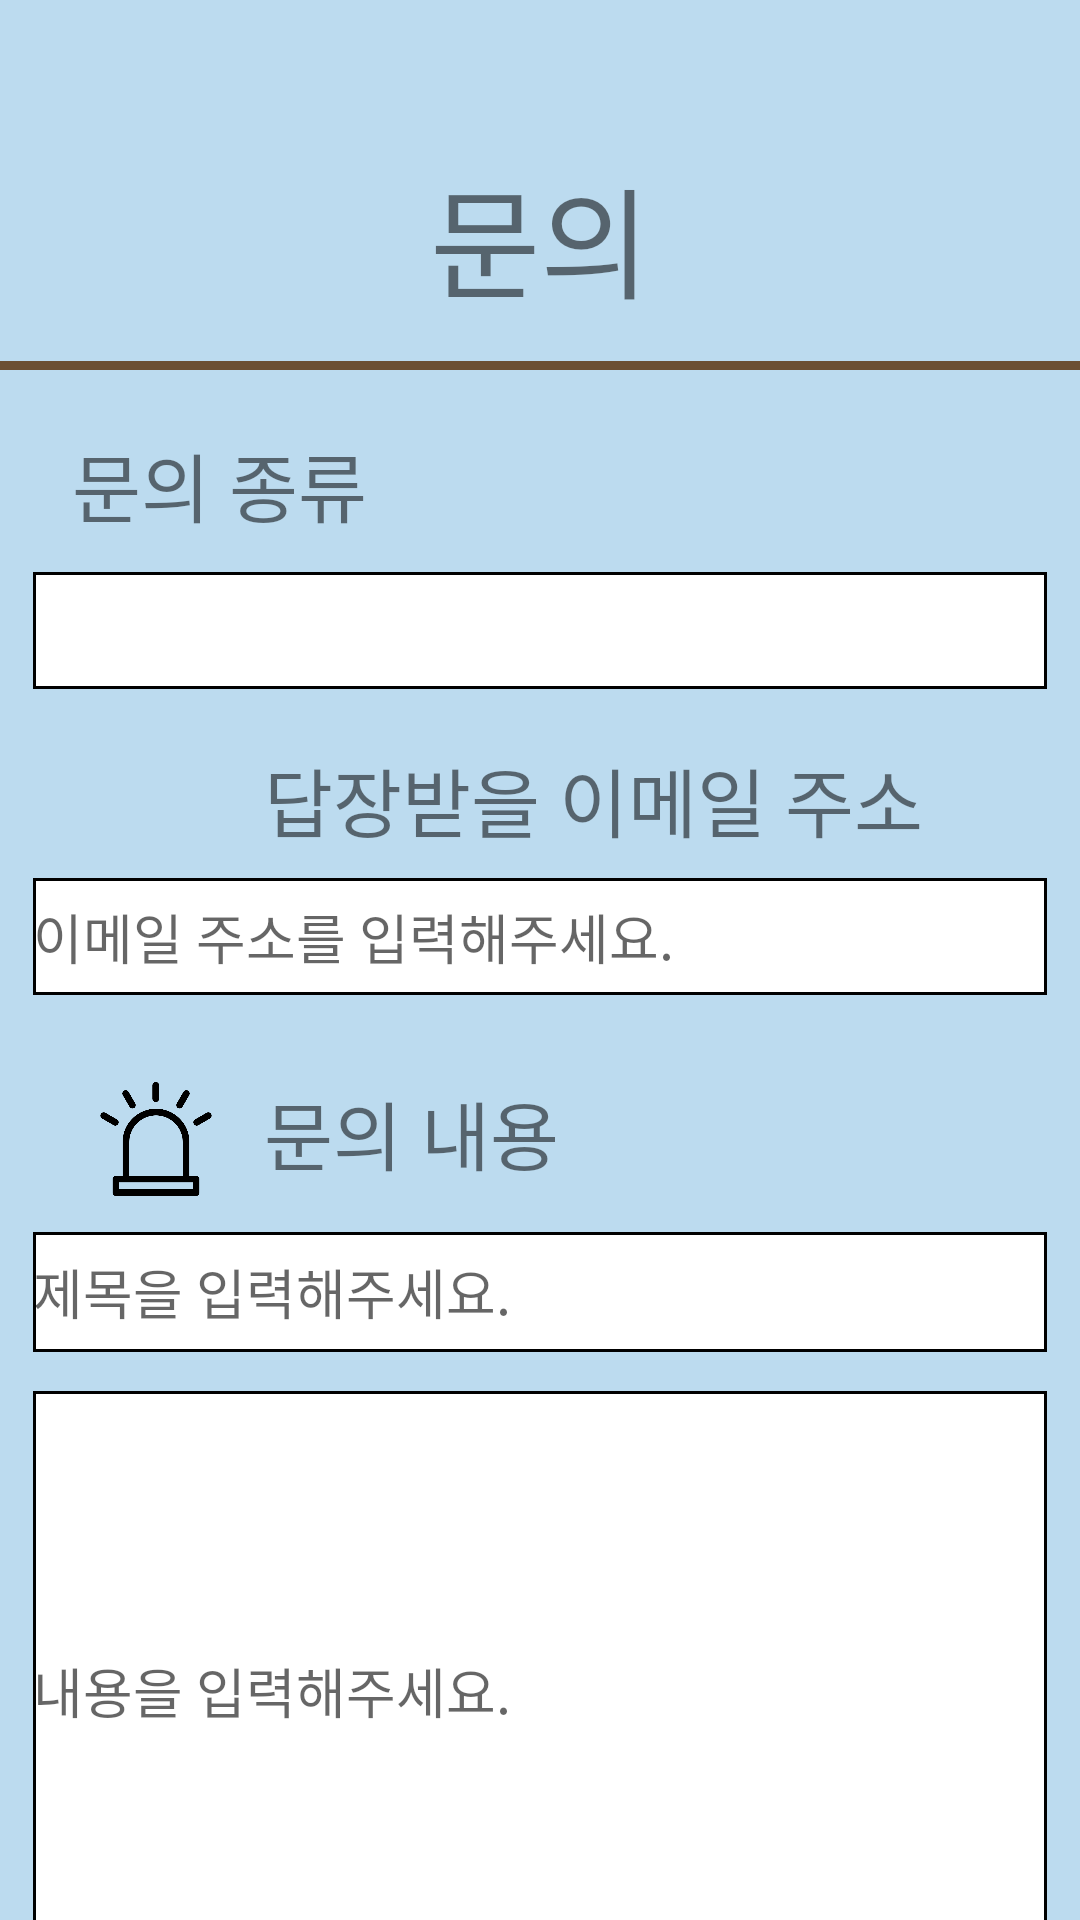

The Android layout XML behind this screen, and the referenced resources:
<!-- AndroidManifest.xml: application theme Theme.HOBBING -->
<!-- res/layout/activity_question.xml -->
<?xml version="1.0" encoding="utf-8"?>
<androidx.constraintlayout.widget.ConstraintLayout xmlns:android="http://schemas.android.com/apk/res/android"
    xmlns:app="http://schemas.android.com/apk/res-auto"
    xmlns:tools="http://schemas.android.com/tools"
    android:layout_width="match_parent"
    android:layout_height="match_parent"
    android:background="@color/signature"
    android:orientation="vertical">
    


    <TextView
        android:id="@+id/sign_up_tv_title"
        android:layout_width="0dp"
        android:layout_height="wrap_content"
        android:layout_marginTop="50dp"
        android:gravity="center"
        android:text="문의"
        android:textSize="40dp"
        app:layout_constraintEnd_toEndOf="parent"
        app:layout_constraintHorizontal_bias="1.0"
        app:layout_constraintStart_toStartOf="parent"
        app:layout_constraintTop_toTopOf="parent" />

    <TextView
        android:id="@+id/sign_up_tv_title2"
        android:layout_width="0dp"
        android:layout_height="wrap_content"
        android:layout_marginStart="8dp"
        android:layout_marginBottom="8dp"
        android:gravity="center"
        android:text="답장받을 이메일 주소"
        android:textSize="25dp"
        app:layout_constraintBottom_toTopOf="@+id/linearLayout4"
        app:layout_constraintStart_toEndOf="@+id/imageView" />

    <TextView
        android:id="@+id/sign_up_tv_title3"
        android:layout_width="0dp"
        android:layout_height="wrap_content"
        android:layout_marginStart="8dp"
        android:layout_marginBottom="15dp"
        android:gravity="center"
        android:text="문의 내용"
        android:textSize="25dp"
        app:layout_constraintBottom_toTopOf="@+id/editText2"
        app:layout_constraintStart_toEndOf="@+id/imageView2" />

    <TextView
        android:id="@+id/sign_up_tv_title5"
        android:layout_width="0dp"
        android:layout_height="wrap_content"
        android:layout_marginStart="24dp"
        android:layout_marginTop="20dp"
        android:gravity="center"
        android:text="문의 종류"
        android:textSize="25dp"
        app:layout_constraintStart_toStartOf="parent"
        app:layout_constraintTop_toBottomOf="@+id/linearLayout7" />

    <LinearLayout
        android:id="@+id/linearLayout7"
        android:layout_width="match_parent"
        android:layout_height="3dp"
        android:layout_marginTop="12dp"
        android:background="@color/sub_brown"
        android:orientation="vertical"
        app:layout_constraintEnd_toEndOf="parent"
        app:layout_constraintStart_toStartOf="parent"
        app:layout_constraintTop_toBottomOf="@+id/sign_up_tv_title" />

    <Spinner
        android:id="@+id/spinner_question"
        android:layout_width="338dp"
        android:layout_height="39dp"
        android:layout_marginTop="11dp"
        android:layout_weight="1"
        android:background="@drawable/stroke"
        app:layout_constraintEnd_toEndOf="parent"
        app:layout_constraintStart_toStartOf="parent"
        app:layout_constraintTop_toBottomOf="@+id/sign_up_tv_title5" />

    <ImageView
        android:id="@+id/imageView"
        android:layout_width="56dp"
        android:layout_height="48dp"
        android:layout_marginStart="24dp"
        android:layout_marginTop="64dp"
        android:padding="5dp"
        app:layout_constraintStart_toStartOf="parent"
        app:layout_constraintTop_toBottomOf="@+id/sign_up_tv_title5"
        android:src="@drawable/email" />

    <ImageView
        android:id="@+id/imageView2"
        android:layout_width="56dp"
        android:layout_height="48dp"
        android:layout_marginStart="24dp"
        android:layout_marginTop="64dp"
        android:padding="5dp"
        android:src="@drawable/alert"
        app:layout_constraintStart_toStartOf="parent"
        app:layout_constraintTop_toBottomOf="@+id/imageView" />

    <LinearLayout
        android:id="@+id/linearLayout4"
        android:layout_width="wrap_content"
        android:layout_height="wrap_content"
        android:layout_marginTop="1dp"

        android:orientation="vertical"
        app:layout_constraintEnd_toEndOf="parent"
        app:layout_constraintStart_toStartOf="parent"
        app:layout_constraintTop_toBottomOf="@+id/imageView">

        <EditText
            android:layout_width="338dp"
            android:layout_height="39dp"
            android:background="@drawable/stroke"
            android:hint="이메일 주소를 입력해주세요."
            tools:layout_editor_absoluteX="80dp"
            tools:layout_editor_absoluteY="276dp" />
    </LinearLayout>


    <EditText
        android:id="@+id/editText2"
        android:layout_width="338dp"
        android:layout_height="40dp"
        android:layout_marginTop="7dp"
        android:background="@drawable/stroke"
        android:hint="제목을 입력해주세요."
        app:layout_constraintEnd_toEndOf="parent"
        app:layout_constraintStart_toStartOf="parent"
        app:layout_constraintTop_toBottomOf="@+id/imageView2" />

    <EditText
        android:id="@+id/editText"
        android:layout_width="338dp"
        android:layout_height="200dp"
        android:layout_marginTop="13dp"
        android:background="@drawable/stroke"
        android:hint="내용을 입력해주세요."
        app:layout_constraintEnd_toEndOf="parent"
        app:layout_constraintStart_toStartOf="parent"
        app:layout_constraintTop_toBottomOf="@+id/editText2" />


    <Button
        android:layout_width="142dp"
        android:layout_height="56dp"
        android:layout_marginTop="10dp"
        android:text="문의하기"
        android:textSize="20dp"
        app:layout_constraintEnd_toEndOf="parent"
        app:layout_constraintStart_toStartOf="parent"
        app:layout_constraintTop_toBottomOf="@+id/editText" />

</androidx.constraintlayout.widget.ConstraintLayout>
<!-- resources referenced by this layout -->
<resources>
  <color name="signature">#bcdbef</color>
  <color name="sub_brown">#6B4F33</color>
  <!-- drawable alert: png bitmap (drawable, 10379 bytes) -->
  <!-- drawable stroke (drawable) -->
  <?xml version="1.0" encoding="utf-8"?>
  <selector xmlns:android="http://schemas.android.com/apk/res/android">
      <item>
          <shape android:shape="rectangle">
              <stroke android:width="1dp" android:color="@color/black"/>
              <solid android:color="#FFFFFFFF"/>
          </shape>
      </item>
  
  </selector>
  <style name="Theme.HOBBING" parent="Theme.MaterialComponents.DayNight.NoActionBar">
          
          <item name="colorPrimary">@color/purple_500</item>
          <item name="colorPrimaryVariant">@color/purple_700</item>
          <item name="colorOnPrimary">@color/white</item>
          
          <item name="colorSecondary">@color/teal_200</item>
          <item name="colorSecondaryVariant">@color/teal_700</item>
          <item name="colorOnSecondary">@color/black</item>
          
          <item name="android:statusBarColor" tools:targetApi="l">?attr/colorPrimaryVariant</item>
          
      </style>
  <color name="black">#FF000000</color>
  <color name="purple_500">#FF6200EE</color>
  <color name="purple_700">#FF3700B3</color>
  <color name="white">#FFFFFFFF</color>
  <color name="teal_200">#FF03DAC5</color>
  <color name="teal_700">#FF018786</color>
</resources>
